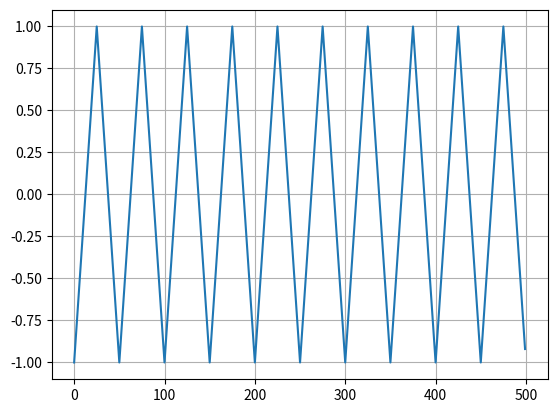
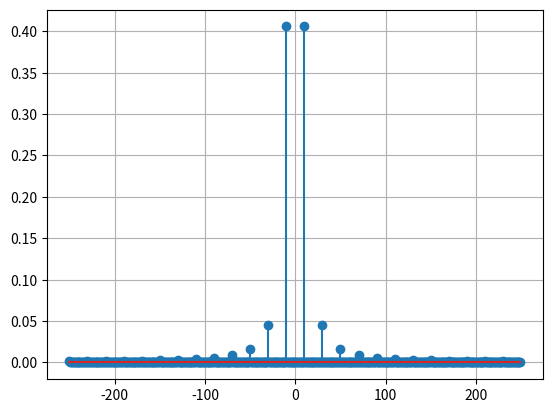
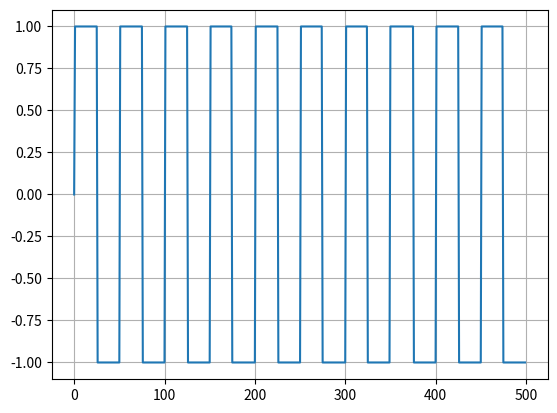
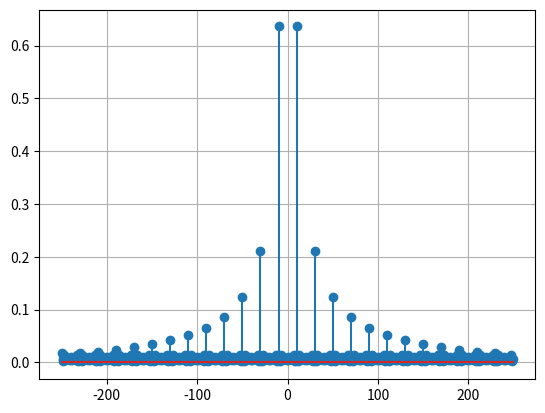

Write Python code to recreate these figures, in order.
import numpy as np
import matplotlib.pyplot as plt


def triangular_wave(t, freq, amp, offset):
    y = 2 * np.abs(2 * (t * freq - np.floor(t * freq + 0.5))) - 1
    y = amp * y + offset

    return y

def square_wave(t, freq, amp, offset):
    y = np.sign(np.sin(2 * np.pi * freq * t))
    y = amp * y + offset
    return y


def compute_spectrum(signal, sampling_rate):
    n = len(signal)
    fft_vals = np.fft.fft(signal)
    fft_shifted = np.fft.fftshift(fft_vals)
    freqs = np.fft.fftfreq(n, d=1 / sampling_rate)
    freqs = np.fft.fftshift(freqs)
    spectrum = np.abs(fft_shifted) / n

    return freqs, spectrum


fs = 500  # Sampling rate (Hz)
duration = 1.0  # Signal duration (seconds)
t = np.linspace(0, duration, int(fs * duration), endpoint=False)

# Generate triangular wave
freq = 10
amp = 1.0
offset = 0.0
triangular_signal = triangular_wave(t, freq, amp, offset)

# Compute spectrum
freqs, spectrum = compute_spectrum(triangular_signal, fs)

plt.figure()
plt.plot(triangular_signal)
plt.grid()

plt.figure()
plt.stem(freqs, spectrum)
plt.grid()


# Generate square wave
freq = 10
amp = 1.0
offset = 0.0
square_signal = square_wave(t, freq, amp, offset)

# Compute spectrum
freqs, spectrum = compute_spectrum(square_signal, fs)

plt.figure()
plt.plot(square_signal)
plt.grid()

plt.figure()
plt.stem(freqs, spectrum)
plt.grid()

plt.show()
